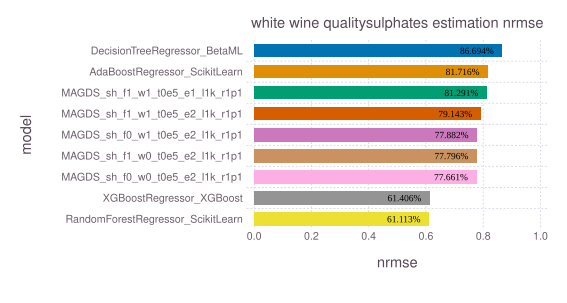

The data file committed next to this chart (first rows):
model, nrmse, time, memory
DecisionTreeRegressor_BetaML, 0.8669, 0.3418, 543697888
AdaBoostRegressor_ScikitLearn, 0.8172, 0.1126, 2463680
MAGDS_sh_f1_w1_t0e5_e1_l1k_r1p1, 0.8129, 2.627, 48
MAGDS_sh_f1_w1_t0e5_e2_l1k_r1p1, 0.7914, 2.813, 48
MAGDS_sh_f0_w1_t0e5_e2_l1k_r1p1, 0.7788, 0.3912, 48
MAGDS_sh_f1_w0_t0e5_e2_l1k_r1p1, 0.778, 2.747, 48
MAGDS_sh_f0_w0_t0e5_e2_l1k_r1p1, 0.7766, 0.3979, 48
XGBoostRegressor_XGBoost, 0.6141, 0.6261, 22413541
RandomForestRegressor_ScikitLearn, 0.6111, 1.63, 2469800
